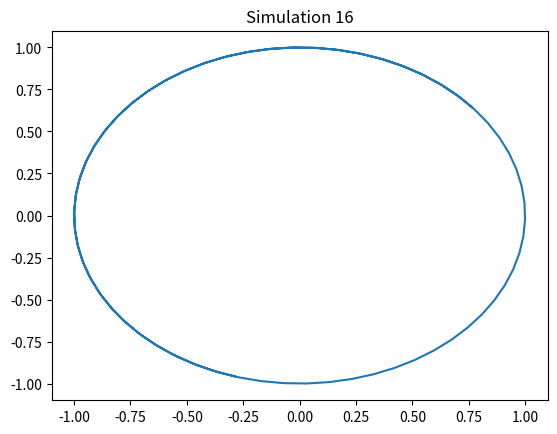

This figure's Python source:
import numpy as np
import matplotlib.pyplot as plt
t = np.linspace(0, 10, 100)
x = np.sin(t + 16)
y = np.cos(t + 16)
plt.plot(x, y)
plt.title('Simulation 16')
plt.show()
